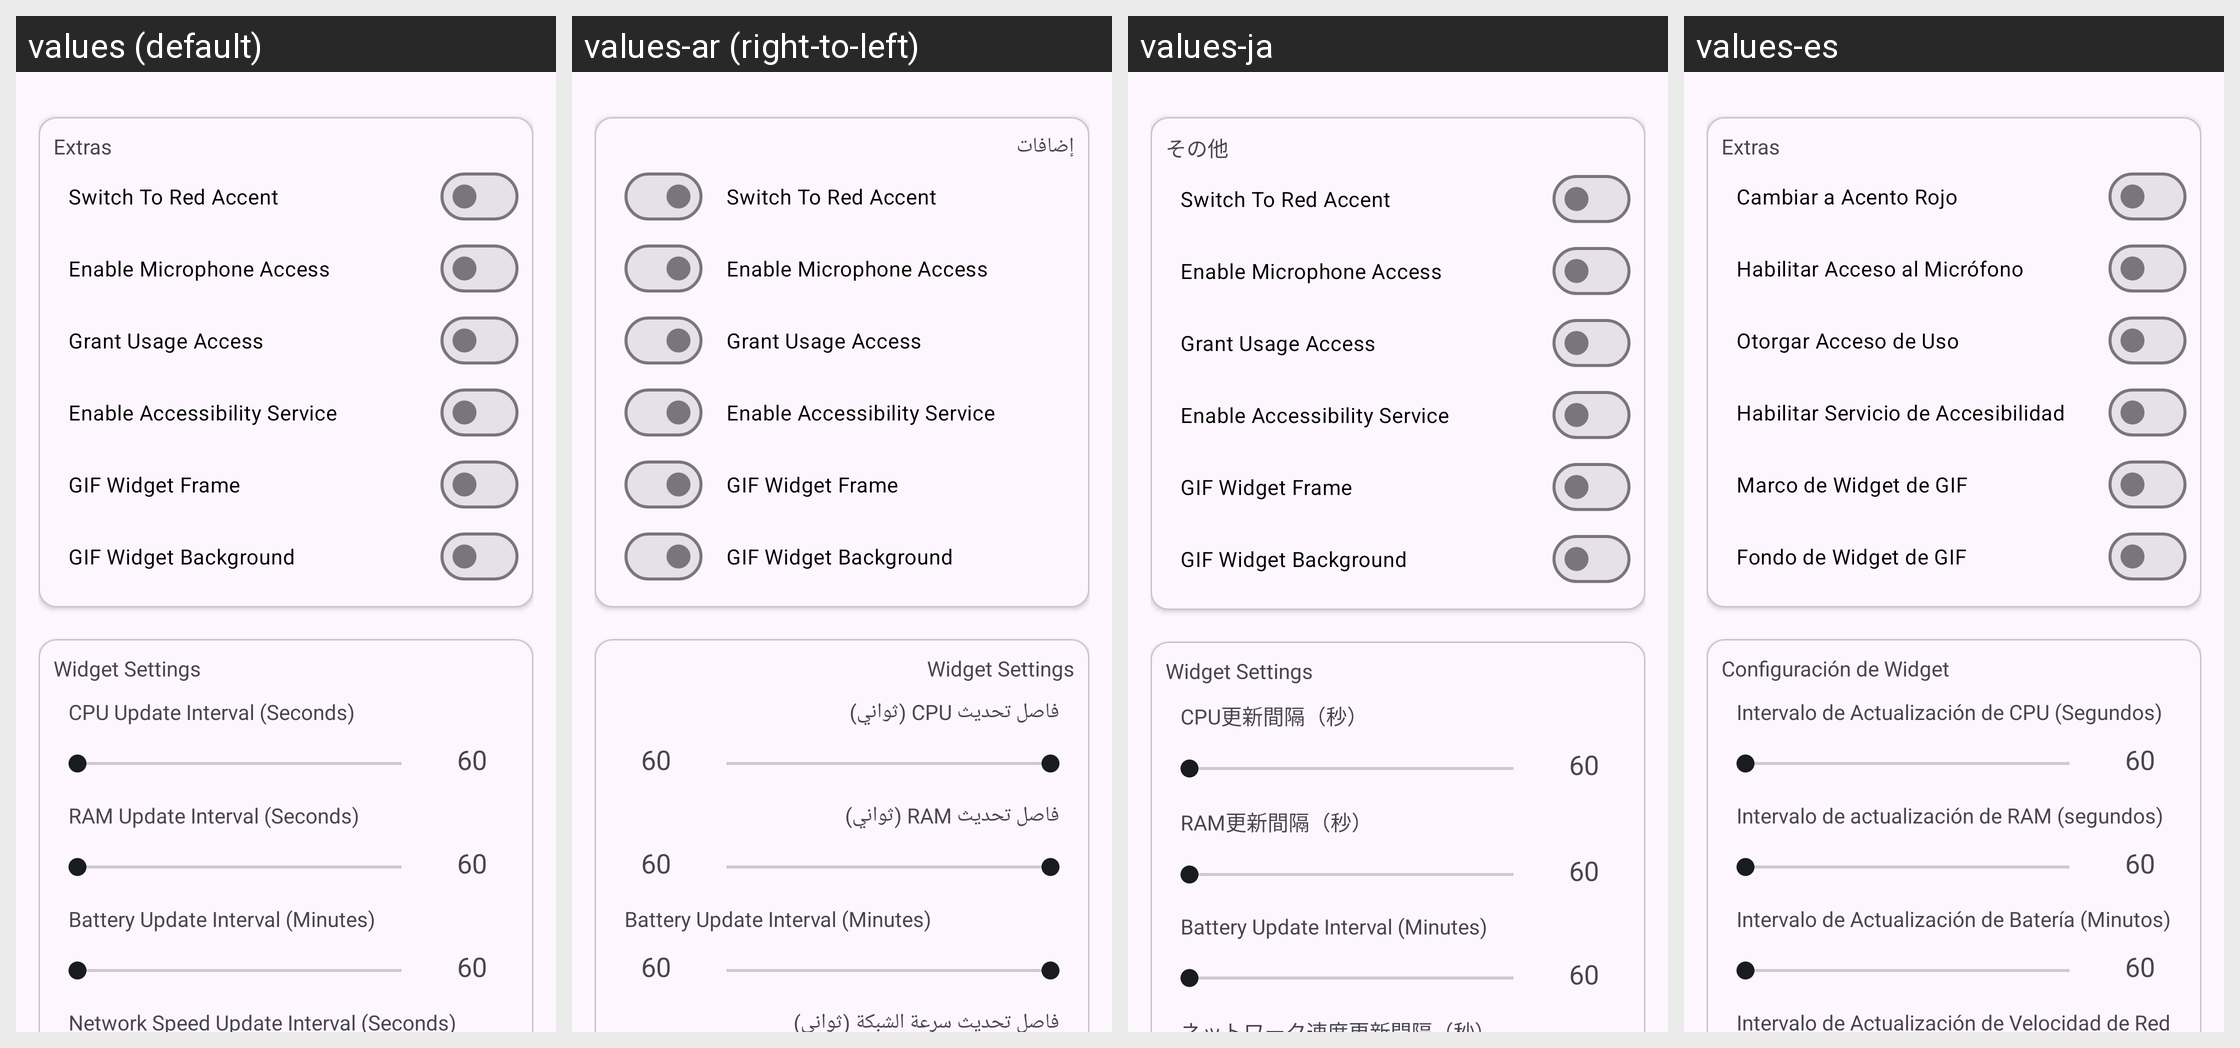

Translations of the strings shown on this Android screen, per locale in the grid:
Android screen res/layout/fragment_settings.xml rendered under 4 locales, left to right: values (default), values-ar (right-to-left), values-ja, values-es. Device: Nexus 5 (rendered at 1080×1920; each locale shown at half size, 540×960, under a caption strip naming it); theme Theme.WidgetsPro.Red.Light.
Other locales in the repository, not shown: values-de, values-fr, values-hi, values-it, values-ko, values-pt, values-ru, values-zh-rCN, values-zh-rTW.
Strings drawn on this screen, with the default value and each locale's value (text and hints the layout hard-codes, and strings that could not be matched under every locale, appear in the picture but are not listed):

other_settings
  values: Extras
  values-ar: إضافات
  values-ja: その他
  values-es: Extras

switch_to_red_accent
  values: Switch To Red Accent
  values-ar: Switch To Red Accent  [not translated; the default value is used]
  values-ja: Switch To Red Accent  [not translated; the default value is used]
  values-es: Cambiar a Acento Rojo

enable_microphone_access
  values: Enable Microphone Access
  values-ar: Enable Microphone Access  [not translated; the default value is used]
  values-ja: Enable Microphone Access  [not translated; the default value is used]
  values-es: Habilitar Acceso al Micrófono

grant_usage_access
  values: Grant Usage Access
  values-ar: Grant Usage Access  [not translated; the default value is used]
  values-ja: Grant Usage Access  [not translated; the default value is used]
  values-es: Otorgar Acceso de Uso

enable_accessibility_switch
  values: Enable Accessibility Service
  values-ar: Enable Accessibility Service  [not translated; the default value is used]
  values-ja: Enable Accessibility Service  [not translated; the default value is used]
  values-es: Habilitar Servicio de Accesibilidad

gif_widget_frame
  values: GIF Widget Frame
  values-ar: GIF Widget Frame  [not translated; the default value is used]
  values-ja: GIF Widget Frame  [not translated; the default value is used]
  values-es: Marco de Widget de GIF

gif_wigdet_bg
  values: GIF Widget Background
  values-ar: GIF Widget Background  [not translated; the default value is used]
  values-ja: GIF Widget Background  [not translated; the default value is used]
  values-es: Fondo de Widget de GIF

interval_settings
  values: Widget Settings
  values-ar: Widget Settings  [not translated; the default value is used]
  values-ja: Widget Settings  [not translated; the default value is used]
  values-es: Configuración de Widget

cpu_update_interval
  values: CPU Update Interval (Seconds)
  values-ar: فاصل تحديث CPU (ثواني)
  values-ja: CPU更新間隔（秒）
  values-es: Intervalo de Actualización de CPU (Segundos)

_60
  values: 60
  values-ar: 60  [not translated; the default value is used]
  values-ja: 60  [not translated; the default value is used]
  values-es: 60  [not translated; the default value is used]

ram_update_interval
  values: RAM Update Interval (Seconds)
  values-ar: فاصل تحديث RAM (ثواني)
  values-ja: RAM更新間隔（秒）
  values-es: Intervalo de actualización de RAM (segundos)

battery_update_interval
  values: Battery Update Interval (Minutes)
  values-ar: Battery Update Interval (Minutes)  [not translated; the default value is used]
  values-ja: Battery Update Interval (Minutes)  [not translated; the default value is used]
  values-es: Intervalo de Actualización de Batería (Minutos)
